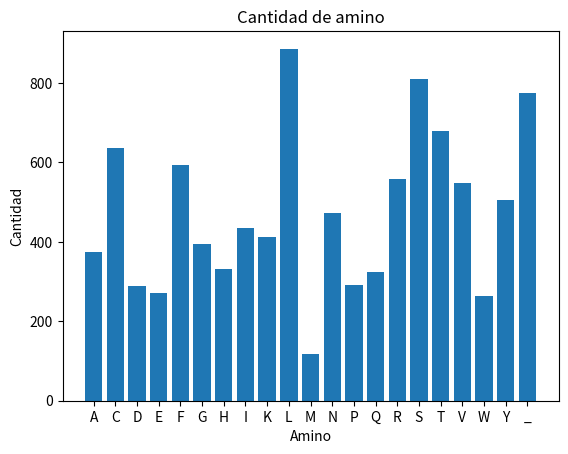

Reproduce this figure in Python.
import matplotlib.pyplot as plt

Amino = ['A', 'C', 'D', 'E', 'F', 'G',
         'H', 'I', 'K', 'L', 'M', 'N',
         'P', 'Q', 'R', 'S', 'T', 'V',
         'W', 'Y', '_']
Contador = [375, 635, 290, 270, 593, 394,
            332, 436, 413, 886, 117, 472,
            292, 325, 558, 810, 679, 548,
            263, 505, 774]

plt.bar(Amino, Contador)
plt.title('Cantidad de amino')
plt.xlabel('Amino')
plt.ylabel('Cantidad')
plt.show()
